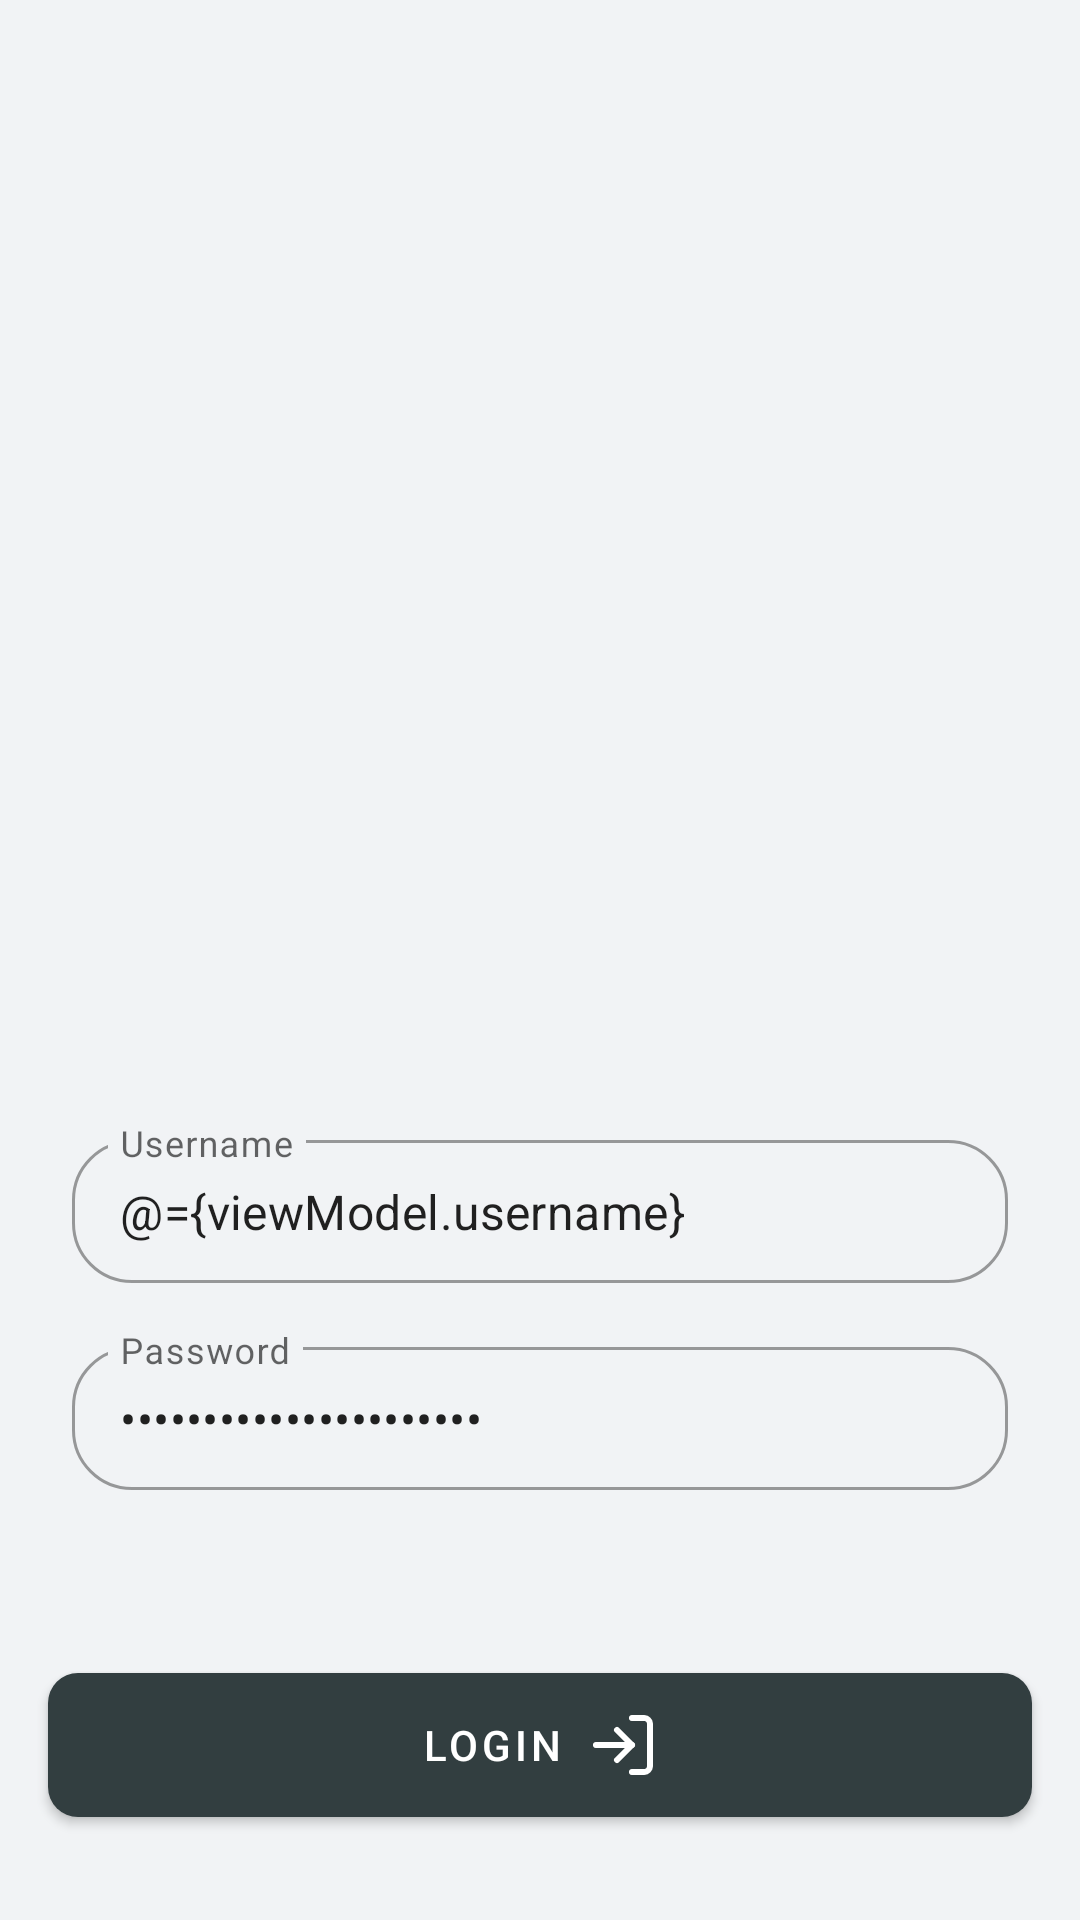

Layout XML and referenced resources for this Android screen:
<!-- AndroidManifest.xml: application theme Theme.ArlibAppsTest -->
<!-- res/layout/fragment_login.xml -->
<?xml version="1.0" encoding="utf-8"?>
<layout xmlns:android="http://schemas.android.com/apk/res/android"
    xmlns:app="http://schemas.android.com/apk/res-auto"
    xmlns:tools="http://schemas.android.com/tools">

    <data>

        <variable
            name="viewModel"
            type="com.example.arlibappstest.ui.login.LoginViewModel" />

    </data>

    <androidx.constraintlayout.widget.ConstraintLayout
        android:layout_width="match_parent"
        android:layout_height="match_parent"
        android:background="@color/background">

        <ImageView
            android:id="@+id/imageView"
            android:layout_width="200dp"
            android:layout_height="300dp"
            android:layout_marginTop="16dp"
            android:src="@drawable/ic_android"
            app:layout_constraintEnd_toEndOf="parent"
            app:layout_constraintStart_toStartOf="parent"
            app:layout_constraintTop_toTopOf="parent"
            app:tint="@color/colorSecondary"
            android:contentDescription="@string/logo" />
        <TextView
            android:id="@+id/tvError"
            android:layout_width="match_parent"
            android:layout_height="wrap_content"
            android:layout_marginTop="16dp"
            android:textAlignment="center"
            android:textColor="@color/progressError"
            android:textSize="20sp"
            android:visibility="gone"
            app:layout_constraintEnd_toEndOf="parent"
            app:layout_constraintStart_toStartOf="@+id/imageView"
            app:layout_constraintTop_toBottomOf="@+id/imageView"
            tools:text="Error text here" />

        <LinearLayout
            android:id="@+id/linearLayout2"
            android:layout_width="match_parent"
            android:layout_height="wrap_content"
            android:layout_marginStart="16dp"
            android:layout_marginEnd="16dp"
            android:orientation="vertical"
            app:layout_constraintBottom_toBottomOf="parent"
            app:layout_constraintEnd_toEndOf="@+id/imageView"
            app:layout_constraintStart_toStartOf="@+id/imageView"
            app:layout_constraintTop_toBottomOf="@+id/tvError"
            app:layout_constraintVertical_bias="0.29000002">

            <com.google.android.material.textfield.TextInputLayout
                android:id="@+id/ilUser"
                style="@style/Widget.MaterialComponents.TextInputLayout.OutlinedBox.Dense"
                android:layout_width="match_parent"
                android:layout_height="wrap_content"
                android:layout_marginStart="8dp"
                android:layout_marginEnd="8dp"
                android:hint="@string/username"
                app:boxCornerRadiusBottomEnd="20dp"
                app:boxCornerRadiusBottomStart="20dp"
                app:boxCornerRadiusTopEnd="20dp"
                app:boxCornerRadiusTopStart="20dp"
                app:startIconDrawable="@drawable/ic_person">

                <com.google.android.material.textfield.TextInputEditText
                    android:id="@+id/etUser"
                    android:layout_width="match_parent"
                    android:layout_height="match_parent"
                    android:inputType="text"
                    android:lines="1"
                    android:maxLines="1"
                    android:text="@={viewModel.username}" />
            </com.google.android.material.textfield.TextInputLayout>

            <com.google.android.material.textfield.TextInputLayout
                android:id="@+id/ilPassword"
                style="@style/Widget.MaterialComponents.TextInputLayout.OutlinedBox.Dense"
                android:layout_width="match_parent"
                android:layout_height="wrap_content"
                android:layout_marginStart="8dp"
                android:layout_marginTop="16dp"
                android:layout_marginEnd="8dp"
                android:hint="@string/password"
                app:boxCornerRadiusBottomEnd="20dp"
                app:boxCornerRadiusBottomStart="20dp"
                app:boxCornerRadiusTopEnd="20dp"
                app:boxCornerRadiusTopStart="20dp"
                app:layout_constraintEnd_toEndOf="parent"
                app:layout_constraintStart_toStartOf="parent"
                app:layout_constraintTop_toBottomOf="@+id/etUsername"
                app:startIconDrawable="@drawable/ic_lock">

                <com.google.android.material.textfield.TextInputEditText
                    android:id="@+id/etPass"
                    android:layout_width="match_parent"
                    android:layout_height="match_parent"
                    android:inputType="textPassword"
                    android:lines="1"
                    android:maxLines="1"
                    android:text="@={viewModel.password}" />
            </com.google.android.material.textfield.TextInputLayout>
        </LinearLayout>

        <com.google.android.material.button.MaterialButton
            android:id="@+id/btnLogin"
            style="@style/Widget.MaterialComponents.Button"
            android:layout_width="0dp"
            android:layout_height="60dp"
            android:onClick="@{()->viewModel.login()}"
            android:text="@string/login"
            android:textColor="@android:color/white"
            android:textStyle="normal"
            app:cornerRadius="@dimen/radius"
            app:icon="@drawable/ic_log_in"
            app:iconGravity="textEnd"
            app:layout_constraintBottom_toBottomOf="parent"
            app:layout_constraintEnd_toEndOf="@+id/linearLayout2"
            app:layout_constraintStart_toStartOf="@+id/linearLayout2"
            app:layout_constraintTop_toBottomOf="@+id/linearLayout2"
            app:layout_constraintVertical_bias="0.65999997" />

        <com.google.android.material.progressindicator.LinearProgressIndicator
            android:id="@+id/progressBar"
            style="@style/Widget.MaterialComponents.LinearProgressIndicator"
            android:layout_width="0dp"
            android:layout_height="20dp"
            android:indeterminate="true"
            android:visibility="gone"
            app:indeterminateAnimationType="disjoint"
            app:layout_constraintBottom_toTopOf="@+id/btnLogin"
            app:layout_constraintEnd_toEndOf="@+id/btnLogin"
            app:layout_constraintStart_toStartOf="@+id/btnLogin"
            app:trackColor="@color/colorSecondary" />
    </androidx.constraintlayout.widget.ConstraintLayout>
</layout>
<!-- resources referenced by this layout -->
<resources>
  <color name="background">#F1F3F5</color>
  <color name="colorSecondary">#D98014</color>
  <color name="progressError">#732002</color>
  <dimen name="radius">10dp</dimen>
  <!-- drawable ic_log_in (drawable) -->
  <vector xmlns:android="http://schemas.android.com/apk/res/android"
      android:width="24dp"
      android:height="24dp"
      android:tintMode="multiply"
      android:viewportWidth="24"
      android:viewportHeight="24">
    <path
        android:pathData="M15,3h4a2,2 0,0 1,2 2v14a2,2 0,0 1,-2 2h-4"
        android:strokeLineJoin="round"
        android:strokeWidth="2"
        android:fillColor="@android:color/transparent"
        android:strokeColor="@color/colorSecondary"
        android:strokeLineCap="round"/>
    <path
        android:pathData="M10,17l5,-5l-5,-5"
        android:strokeLineJoin="round"
        android:strokeWidth="2"
        android:fillColor="#00000000"
        android:strokeColor="@color/white"
        android:strokeLineCap="round"/>
    <path
        android:pathData="M15,12L3,12"
        android:strokeLineJoin="round"
        android:strokeWidth="2"
        android:fillColor="#00000000"
        android:strokeColor="@color/white"
        android:strokeLineCap="round"/>
  </vector>
  <string name="login">Login</string>
  <string name="logo">logo</string>
  <string name="password">Password</string>
  <string name="username">Username</string>
  <style name="Theme.ArlibAppsTest" parent="Theme.MaterialComponents.DayNight.DarkActionBar">
          
          <item name="colorPrimary">@color/colorMain</item>
          <item name="colorPrimaryVariant">@color/colorMain</item>
          <item name="colorOnPrimary">@color/white</item>
          
          <item name="colorSecondary">@color/colorSecondary</item>
          <item name="colorSecondaryVariant">@color/colorSecondary</item>
          <item name="colorOnSecondary">@color/black</item>
          
          <item name="android:statusBarColor" tools:targetApi="l">?attr/colorPrimaryVariant</item>
          
      </style>
  <color name="white">#FFFFFFFF</color>
  <color name="colorMain">#323E40</color>
  <color name="black">#FF000000</color>
</resources>
